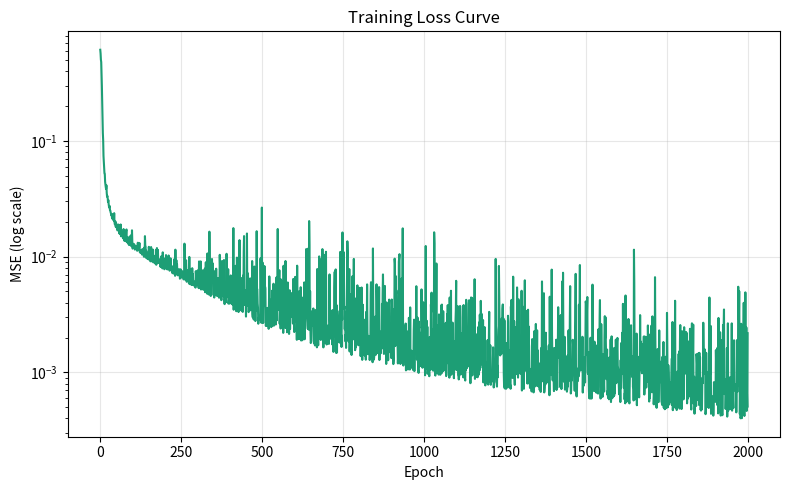

Write the Python code that produced this figure.
import numpy as np
import matplotlib.pyplot as plt

# 目標関数の定義　（別の関数で試す際はこれを変える）
def target_function(x, y):
    """f(x, y) = sin(x) + cos(y)"""
    return np.sin(x) + np.cos(y)

# データセット生成関数
def make_dataset(n_samples, x_range=(-np.pi, np.pi), seed=0):
    rng = np.random.default_rng(seed)
    X = rng.uniform(x_range[0], x_range[1], size=(n_samples, 2))
    y = target_function(X[:, 0], X[:, 1]).reshape(-1, 1)
    return X, y

# ニューラルネットワーク
class TwoLayerNN:
    def __init__(self, n_in=2, n_hidden=32, n_out=1, seed=0):
        rng = np.random.default_rng(seed)

        self.W1 = rng.normal(0, np.sqrt(1.0 / n_in), size=(n_in, n_hidden))
        self.b1 = np.zeros(n_hidden)
        self.W2 = rng.normal(0, np.sqrt(1.0 / n_hidden), size=(n_hidden, n_out))
        self.b2 = np.zeros(n_out)

    # 順伝播
    def forward(self, X):
        self.X = X
        self.z1 = X @ self.W1 + self.b1
        self.a1 = np.tanh(self.z1)
        self.y_hat = self.a1 @ self.W2 + self.b2
        return self.y_hat
    
    # Backpropagation
    def backward(self, y_true):
        N = y_true.shape[0]

        dy_hat = (2.0 / N) * (self.y_hat - y_true)     # (N, 1)

        dW2 = self.a1.T @ dy_hat                       # (H, 1)
        db2 = dy_hat.sum(axis=0)                       # (1,)
        da1 = dy_hat @ self.W2.T                       # (N, H)

        dz1 = da1 * (1.0 - self.a1 ** 2)               # (N, H)

        dW1 = self.X.T @ dz1                           # (2, H)
        db1 = dz1.sum(axis=0)                          # (H,)

        return dW1, db1, dW2, db2
    
    # パラメータ更新
    def update(self, grads, lr):
        dW1, db1, dW2, db2 = grads
        self.W1 -= lr * dW1
        self.b1 -= lr * db1
        self.W2 -= lr * dW2
        self.b2 -= lr * db2

# 損失関数　平均二乗誤差
def mse(y_hat, y):
    return float(np.mean((y_hat - y) ** 2))

# 学習ループ
def train(net, X, y, epochs=2000, batch_size=64, lr=0.05, seed=0):
    rng = np.random.default_rng(seed)
    n = X.shape[0]
    losses = []

    for epoch in range(epochs):
        idx = rng.permutation(n)
        for start in range(0, n, batch_size):
            b = idx[start:start + batch_size]
            net.forward(X[b])
            grads = net.backward(y[b])
            net.update(grads, lr)

        losses.append(mse(net.forward(X), y))
    
    return losses

# 実行部分
if __name__ == "__main__":
    print("Training TwoLayerNN on target function f(x, y) = sin(x) + cos(y)")
    # データセットの生成
    X, y = make_dataset(1000, seed=42)
    # ネットの初期化
    net = TwoLayerNN(n_in=2, n_hidden=32, n_out=1, seed=42)
    # 学習の実行
    losses = train(net, X, y, epochs=2000, batch_size=64, lr=0.05, seed=0)
    print(f"学習前 loss: {losses[0]:.5f}")
    print(f"学習後 loss: {losses[-1]:.5f}")

    plt.figure(figsize=(8, 5))
    plt.plot(losses, color="#1D9E75", linewidth=1.5)
    plt.yscale("log")              # ← ここがポイント
    plt.xlabel("Epoch")
    plt.ylabel("MSE (log scale)")
    plt.title("Training Loss Curve")
    plt.grid(True, alpha=0.3)
    plt.tight_layout()
    plt.savefig("loss_curve.png", dpi=120)

    X_eval, y_eval = make_dataset(5, seed=999)
    y_pred = net.forward(X_eval)
    print("\n--- 評価点5点での比較 ---")
    print(f"{'x1':>9} {'x2':>9} {'true':>10} {'pred':>10} {'|error|':>10}")
    print("-" * 52)
    for i in range(5):
        x1, x2 = X_eval[i]
        yt, yp = y_eval[i, 0], y_pred[i, 0]
        print(f"{x1:>9.4f} {x2:>9.4f} {yt:>10.5f} {yp:>10.5f} {abs(yt-yp):>10.5f}")

    
